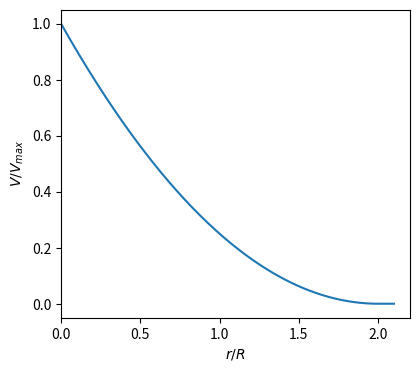

Python code for this plot: (Note: this script raises an exception after producing the figure.)
#!/usr/bin/python

from __future__ import division

# We need the following two lines in order for matplotlib to work
# without access to an X server.
import matplotlib
matplotlib.use('Agg')

from pylab import *

dx = 0.01
x = arange(0, 2.1 + dx/2, dx)
harmonic = (2-x)**2/4
harmonic[x>2] = 0

figure(figsize=(4.5, 4))
plot(x, harmonic)
xlim(0, 2.2)

xlabel('$r/R$')
ylabel('$V/V_{max}$')

savefig('figs/harmonic.pdf')
